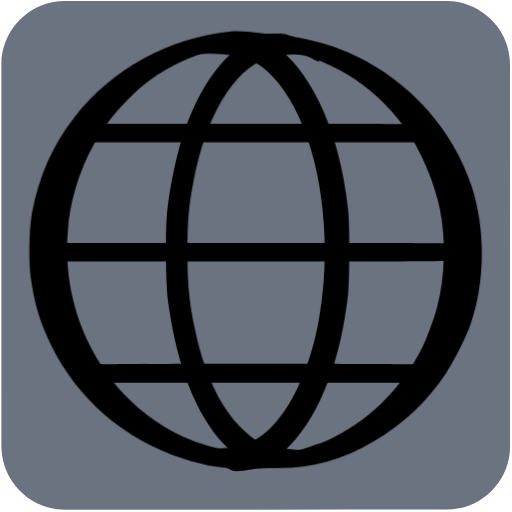
t = 0.00 s
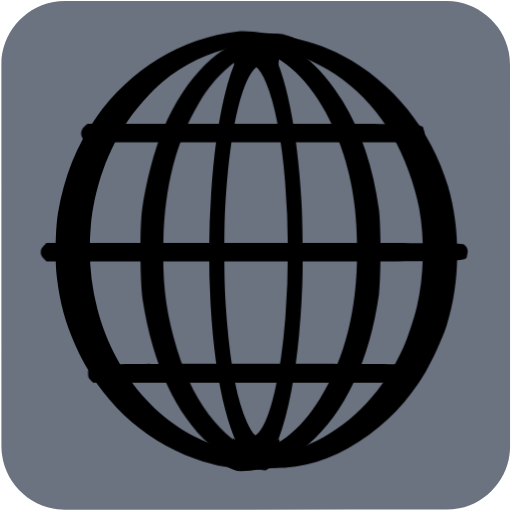
t = 0.04 s
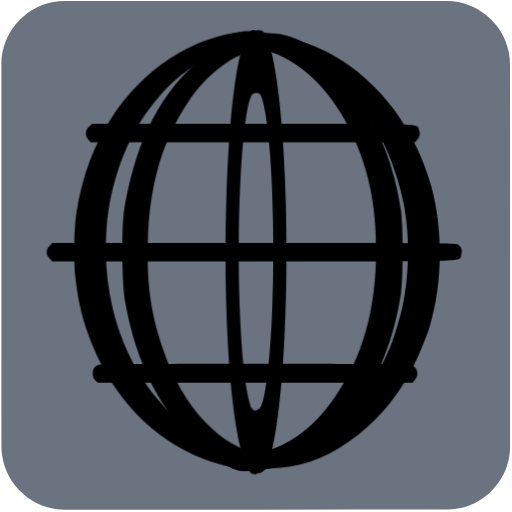
t = 0.07 s
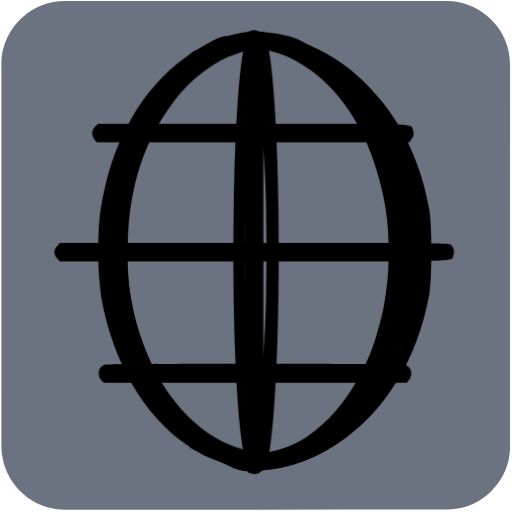
t = 0.10 s
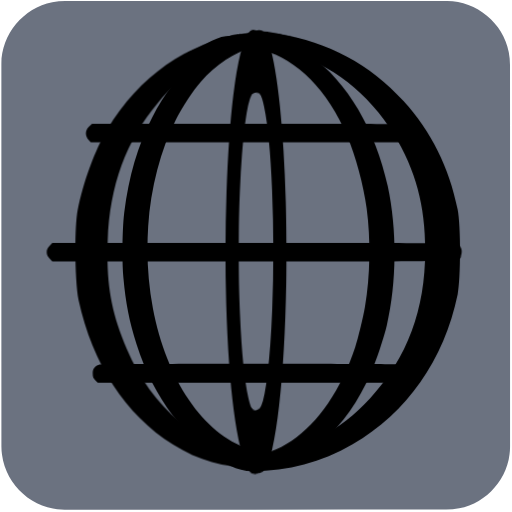
t = 0.14 s
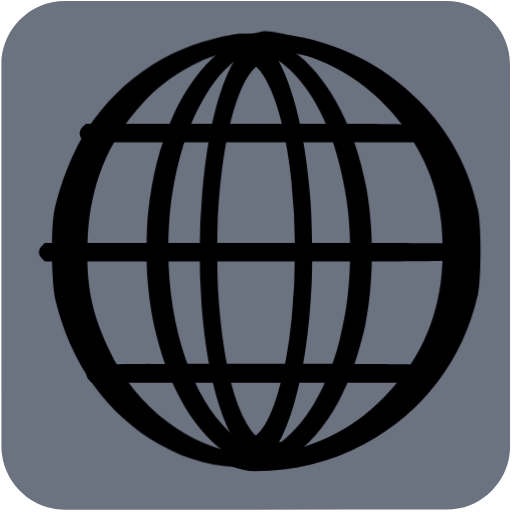
t = 0.17 s

The animated SVG that drew these frames (rendered in a browser with its animation timeline set to each time). Animation: 14 CSS @keyframes rules; one cycle of 0.20 s, repeats indefinitely.

<svg id="world" xmlns="http://www.w3.org/2000/svg" viewBox="0 0 500 500" width="500" height="500" shape-rendering="geometricPrecision" text-rendering="geometricPrecision">
  <style>
    @keyframes world_line1_animation__ts{0%,to{transform:translate(246.924172px,129.92035px) scale(1,1)}50%{transform:translate(246.924172px,129.92035px) scale(.9,1)}}@keyframes world_line2_animation__ts{0%,to{transform:translate(248.290036px,246.261899px) scale(1,1)}50%{transform:translate(248.290036px,246.261899px) scale(.9,1)}}@keyframes world_line3_animation_f_o{0%,35%,65%,to{fill-opacity:0}45%,55%{fill-opacity:1}}@keyframes world_line4_animation__ts{0%,to{transform:translate(249.069677px,364.462559px) scale(1,1)}50%{transform:translate(249.069677px,364.462559px) scale(.9,1)}}@keyframes world_line5_animation__ts{0%{transform:translate(298px,243.927345px) scale(1,1)}to{transform:translate(298px,243.927345px) scale(.5,1)}}@keyframes world_line6_animation1__to{0%,25%{transform:translate(240.412147px,305.907711px)}50%{transform:translate(240.412147px,293.907711px)}75%,to{transform:translate(240.412147px,305.522139px)}}@keyframes world_line6_animation2__ts{0%,to{transform:scale(1,1.25)}25%,75%{transform:scale(.25,1.25)}50%{transform:scale(.1,1)}}@keyframes world_line6_animation3_s_w{0%,to{stroke-width:0}25%,75%{stroke-width:20}50%{stroke-width:100}}@keyframes world_line7_animation1__to{0%,25%{transform:translate(259.552204px,307.410952px)}50%{transform:translate(259.552204px,295.410952px)}75%,to{transform:translate(259.552204px,307.399054px)}}@keyframes world_line7_animation2__ts{0%,to{transform:scale(1,1.25)}25%,75%{transform:scale(.25,1.25)}50%{transform:scale(.1,1)}}@keyframes world_line7_animation3_s_w{0%,to{stroke-width:0}25%,75%{stroke-width:20}50%{stroke-width:100}}@keyframes world_line8_animation__ts{0%{transform:translate(213px,246.186959px) scale(1,1)}80%,to{transform:translate(213px,246.186959px) scale(2,1)}}@keyframes world_line9_animation__ts{0%{transform:translate(218px,247.460563px) scale(1,1)}to{transform:translate(218px,247.460563px) scale(.5,1)}}@keyframes world_line10_animation__ts{0%{transform:translate(293px,246.740132px) scale(1,1)}to{transform:translate(293px,246.740132px) scale(2,1)}}#world{pointer-events:all}#world:hover #world_line1_animation{animation:world_line1_animation__ts 200ms linear infinite normal forwards}#world:hover #world_line2_animation{animation:world_line2_animation__ts 200ms linear infinite normal forwards}#world:hover #world_line3_animation{animation:world_line3_animation_f_o 200ms linear infinite normal forwards}#world:hover #world_line4_animation{animation:world_line4_animation__ts 200ms linear infinite normal forwards}#world:hover #world_line5_animation{animation:world_line5_animation__ts 200ms linear infinite normal forwards}#world:hover #world_line6_animation1{animation:world_line6_animation1__to 200ms linear infinite normal forwards}#world:hover #world_line6_animation2{animation:world_line6_animation2__ts 200ms linear infinite normal forwards}#world:hover #world_line6_animation3{animation:world_line6_animation3_s_w 200ms linear infinite normal forwards}#world:hover #world_line7_animation1{animation:world_line7_animation1__to 200ms linear infinite normal forwards}#world:hover #world_line7_animation2{animation:world_line7_animation2__ts 200ms linear infinite normal forwards}#world:hover #world_line7_animation3{animation:world_line7_animation3_s_w 200ms linear infinite normal forwards}#world:hover #world_line8_animation{animation:world_line8_animation__ts 200ms linear infinite normal forwards}#world:hover #world_line9_animation{animation:world_line9_animation__ts 200ms linear infinite normal forwards}#world:hover #world_line10_animation{animation:world_line10_animation__ts 200ms linear infinite normal forwards}
  </style>
  <g id="background">
    <path id="square" d="M498.1 249.4v186.99c0 28.57-21.55 54.69-49.69 60.04-4.16.79-8.46 1.24-12.69 1.24-124.24.07-248.48.05-372.72.05-30.45 0-57.04-23.36-61.03-53.67-.35-2.67-.59-5.39-.59-8.08-.04-124.55-.03-249.11-.03-373.66 0-28.58 21.56-54.7 49.69-60.04 4.16-.79 8.46-1.24 12.69-1.24C188.08.97 312.42.98 436.77.98c28.57 0 54.73 21.58 60.04 49.69.79 4.16 1.24 8.46 1.24 12.69.07 62.01.05 124.03.05 186.04z" fill="#6B7280" stroke="none" stroke-width="1"/>
  </g>
  <g id="world_line1_animation" transform="translate(246.924 129.92)">
    <path id="world_line1" d="M57.433 220.457c-4.1 3.4-4.4 9.2-.6 12.9l2.4 2.5h338.8l2-2.3c2.9-3.2 3.5-5.6 2.2-9.4-2.2-6.8 10.7-6.3-174.3-6.3h-167.4z" transform="translate(-228.523 -226.853)" fill="#000" stroke="none" stroke-width=".1"/>
  </g>
  <g id="world_line2_animation" transform="translate(248.29 246.262)">
    <path id="world_line2" d="M16.043 337.09c-2 2-2.9 3.9-2.9 6.1 0 2.2.9 4.1 2.9 6.1l2.9 2.9h210.2c232.1 0 214.7.5 216.9-6.3 1.4-4.1.3-7.8-3.1-10.1-2-1.5-21.4-1.6-213.1-1.6h-210.9z" transform="translate(-229.89 -343.195)" fill="#000" stroke="none" stroke-width=".1"/>
  </g>
  <path id="world_line3_animation" d="M16.043 337.09c-2 2-2.9 3.9-2.9 6.1 0 2.2.9 4.1 2.9 6.1l2.9 2.9h210.2c232.1 0 214.7.5 216.9-6.3 1.4-4.1.3-7.8-3.1-10.1-2-1.5-21.4-1.6-213.1-1.6h-210.9z" transform="rotate(90 287.556 303.929)" fill="#000" fill-opacity="0" stroke="none" stroke-width=".1"/>
  <g id="world_line4_animation" transform="translate(249.07 364.463)">
    <path id="world_line4" d="M67.743 453.095c-4.7 1.5-6.6 3.9-6.6 8.5 0 3.2.6 4.7 2.6 6.6l2.6 2.4h329l2.4-2.8c4.6-5.4 2.5-12.8-4.4-14.7-4.6-1.2-321.3-1.2-325.6 0z" transform="translate(-230.669 -461.395)" fill="#000" stroke="none" stroke-width=".1"/>
  </g>
  <g id="world_line5_animation" transform="translate(298 243.927)">
    <path id="world_line5" d="M207.524 127.529c-60.8 6.2-116.5 36.8-153.2 84.2-21.1 27.3-34.3 57.3-41 92.7-2.9 15.4-3.6 47.5-1.3 63.5 3.5 25.5 8.7 43 19.4 65 26.1 53.7 71.8 93.1 129.6 111.8 23.1 7.5 40.4 10.1 67 10.1 30.3 0 53.343-11.472 80.443-21.872 9.4-3.6 9.6-3.7 8.7-4.6-.4-.4-1.3-.2-2 .5-.8.6-2.5 1-3.8.9-1.3 0-4.2.4-6.5 1-8.6 2.5-23.643 10.672-42.843 9.672-48-2.5-54.3-3-65.5-5.4-66.3-14-121.1-67.3-141-137.1-7.3-25.7-9.6-52.4-6.9-80.1 3.6-37.4 18.4-75 41-104.4 9-11.7 25.7-28.5 36.4-36.5 22.9-17.2 50.5-29.2 77.5-33.9 11.4-2 57.743 6.505 73.243 7.405 5.8.3 14.3 1.6 18.8 2.7 5.3 1.3 8.7 1.7 9.3 1.1 2-2-26.8-18.977-45.8-21.877-13.2-1.9-39.143-6.128-51.543-4.828z" transform="translate(-280 -340.86)" fill="#000" stroke="none" stroke-width=".1"/>
  </g>
  <g id="world_line6_animation1" transform="translate(240.412 305.908)">
    <g id="world_line6_animation2" transform="scale(1 1.25)">
      <path id="world_line6_animation3" d="M20.06-209.09c-23.8 4.866-46 18.897-63.3 43.689-27.6 39.62-39.5 101.794-30.2 157.247 10.7 63.64 44.003 106.075 87.303 118.896 6 1.853 7.598 4.018 19.698 4.018 12.1 0 8 1.18 14-.674 6.6-1.93 21.5-3.918 26.5-6.853l2.5-1.545-3.5.773c-4.5 1.004-12.6 1.004-28-.078-25.6-1.699-33.5-4.247-48.1-15.369-22.6-17.223-38.9-44.95-47.9-81.867-5.1-21.008-6.4-32.825-6.4-57.54 0-24.019 1.2-34.909 6-55.221 12.1-50.665 38.7-86.193 71.7-95.924 8.9-2.626 44.3-4.17 51.2-2.24l3 .85-2.5-1.622c-3.6-2.472-17.5-5.15-24.5-6.54-7.4-1.467-20.2-1.467-27.5 0z" fill="#000" stroke="#000" stroke-width="0"/>
    </g>
  </g>
  <g id="world_line7_animation1" transform="translate(259.552 307.411)">
    <g id="world_line7_animation2" transform="scale(1 1.25)">
      <path id="world_line7_animation3" d="M-48.007-211.197c-6.3 1.157-18.7 4.089-22.7 6.557l-2.5 1.543 3.3-.463c8.7-1.311 39.2 0 47.8 2.005 8.7 2.083 19.7 7.868 28.2 14.964 42.8 35.403 62.2 116.315 45.7 190.516-10.4 46.433-36 83.765-65.3 95.103-9.1 3.471-13.4 4.243-31.2 5.477-15.3 1.08-23.4 1.08-28 .077l-3.5-.694 3 1.928c4.5 2.854 17.9 5.38 25.2 6.768 4.6.926 9.817.232 16.917 0 18.5-.617 30.783-1.986 47.483-14.867 12-9.256 20.1-18.203 28.9-31.701 16.4-25.3 26.2-54.995 30.1-90.862 1.7-15.503.6-48.053-2-63.016-9.6-54.61-33.9-95.644-68.5-115.698-15.4-8.87-30.052-8.566-52.9-7.637z" fill="#000" stroke="#000" stroke-width="0"/>
    </g>
  </g>
  <g id="world_line8_animation" transform="translate(213 246.187)">
    <path id="world_line8" d="M199.102 132.357c-6.203 1.186-13.63 11.581-19.83 15.581l-.876 1.526c5.6-.9 22.975-7.607 35.375-6.407 9.1.8 11.4 1.5 18.6 5 22.4 11 42.5 40 55.7 80 11.6 35.3 16.6 69.5 16.6 113.5 0 58-9.4 104.5-29 144-16 32.3-35.7 51.1-57 54.4-14.6 2.2-29.33-3.028-34.63-4.128-2.8-.6-4.75-3.453-4.95-3.253-.4.3 7.412 9.138 12.012 11.438 7.1 3.7 13.468 13.043 22.068 13.043 19.1 0 36.3-8.5 53.1-26.3 28.6-30.2 48.4-82.3 55.6-146.2 1.7-15.9 1.7-67 0-83-4.6-41.6-13.9-75.8-28.7-106-17.6-35.8-40.3-58.3-65.7-65.1-6.5-1.7-22.07.2-28.37 1.9z" transform="translate(-195 -343.12)" fill="#000" stroke="none" stroke-width=".1"/>
  </g>
  <g id="world_line9_animation" transform="translate(218 247.46)">
    <path id="world_line9" d="M221.071 130.457c-22.9 2.3-34.664 9.681-54.564 16.081-8.4 2.7-12.5 4.5-11.9 5.1.7.7 3.9.3 9.3-1.1 4.8-1.2 11.164-6.98 17.664-7.28 16.3-.8 66.6 1.2 77.5 3.1 49.9 8.7 95.1 39.2 123.7 83.5 12.2 18.9 24.1 48.1 28.6 70.5 6.2 30.2 5.3 66.8-2.4 96-2.9 11.1-10.1 31-14.5 39.7-20.6 41.1-54.5 74.1-93.5 91.2-21.6 9.5-37.3 13.1-62.9 14.6-60.2 3.5-51.756-1.934-66.656-5.134-4.1-.9-8.2-3.176-9.2-3.076-1 .1-2.464-.399-3.264-1.099-1.2-1-4.029 0-2.829 1.1 1.3 1.2 28.193 9.975 35.293 11.775 58.4 14.3 105.556 12.333 155.256-17.267 29.7-17.6 52.6-39.3 71.2-67.3 7.5-11.3 18.8-33.8 23.2-46 14.8-41.6 15.3-93.6 1.4-136.2-17.9-54.9-60-102.1-113.6-127.4-18.8-8.9-41.2-15.6-63.2-18.9-10.3-1.5-36.9-2.7-44.6-1.9z" transform="translate(-200 -344.393)" fill="#000" stroke="none" stroke-width=".1"/>
  </g>
  <g id="world_line10_animation" transform="translate(293 246.74)">
    <path id="world_line10" d="M242.071 130.457c-32.8 7.9-60.8 40.7-79.6 93.1-7 19.6-13.9 51.1-17.1 78.3-2 17.3-1.7 70.6.5 88 8.1 62.5 27.3 111.9 55.1 141.2 25.1 26.6 51.396 27.319 79.296 13.619 3.9-1.9 8.6-7.685 10.5-9.285 3.4-2.9 3.355-5.422 0-4.334-4.9 1.7-29.296 11.8-43.796 9.2-30.1-5.6-58.5-45.3-72.9-102.3-9.3-36.6-12.1-63.3-11.2-106.4 1.1-53.4 10.7-97.3 29.3-134.4 7-14.2 14.9-25.4 24.5-35 7.1-7 10.4-9.4 18-13.2 8.8-4.4 10.1-4.7 20.9-5.6 15.2-1.3 31.796 11.457 35.196 12.657 5.1 2 3.853 1.28-2.957-6.55-9.576-10.017-20.039-19.307-31.739-19.707-5.5-.2-11.8.1-14 .7z" transform="translate(-275 -343.673)" fill="#000" stroke="none" stroke-width=".1"/>
  </g>
</svg>
